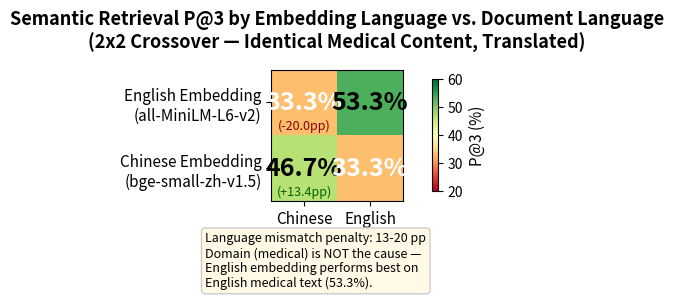

Python code for this plot:
"""Generate 2x2 crossover heatmap for Medical-RAG-Bench paper.
Requires: pip install matplotlib seaborn
Usage: python plot_crossover.py
Output: crossover_heatmap.png
"""

import matplotlib.pyplot as plt
import matplotlib.patches as mpatches
import numpy as np

# Data: 2x2 crossover experiment
# Rows: Embedding Model (English / Chinese)
# Cols: Document Language (Chinese Medical / English Medical)
data = np.array([[33.3, 53.3],    # English embedding
                  [46.7, 33.3]])   # Chinese embedding

row_labels = ["English Embedding\n(all-MiniLM-L6-v2)", "Chinese Embedding\n(bge-small-zh-v1.5)"]
col_labels = ["Chinese\nMedical Text", "English\nMedical Text"]

fig, ax = plt.subplots(figsize=(7, 4.5))
im = ax.imshow(data, cmap="RdYlGn", vmin=20, vmax=60, aspect="equal")

# Annotate cells
for i in range(2):
    for j in range(2):
        color = "white" if data[i, j] < 40 else "black"
        text = ax.text(j, i, f"{data[i, j]:.1f}%", ha="center", va="center",
                       fontsize=18, fontweight="bold", color=color)
        # Add delta annotation
        if (i == 0 and j == 0):  # English emb on Chinese text
            ax.text(j, i + 0.35, "(-20.0pp)", ha="center", va="center",
                   fontsize=9, color="#8b0000", fontstyle="italic")
        elif (i == 1 and j == 0):  # Chinese emb on Chinese text
            ax.text(j, i + 0.35, "(+13.4pp)", ha="center", va="center",
                   fontsize=9, color="#006400", fontstyle="italic")

ax.set_xticks(range(2))
ax.set_yticks(range(2))
ax.set_xticklabels(col_labels, fontsize=11)
ax.set_yticklabels(row_labels, fontsize=11)
ax.set_title("Semantic Retrieval P@3 by Embedding Language vs. Document Language\n"
             "(2x2 Crossover — Identical Medical Content, Translated)",
             fontsize=13, fontweight="bold", pad=15)

# Colorbar
cbar = plt.colorbar(im, ax=ax, shrink=0.85)
cbar.set_label("P@3 (%)", fontsize=11)

# Annotation box
ax.text(-0.5, -0.65,
        "Language mismatch penalty: 13-20 pp\n"
        "Domain (medical) is NOT the cause —\n"
        "English embedding performs best on\n"
        "English medical text (53.3%).",
        transform=ax.transAxes, fontsize=9, style="italic",
        bbox=dict(boxstyle="round,pad=0.3", facecolor="#fff9e6", edgecolor="#ccc"))

plt.tight_layout()
plt.savefig("crossover_heatmap.png", dpi=200, bbox_inches="tight")
plt.savefig("crossover_heatmap.pdf", bbox_inches="tight")
print("[OK] Saved crossover_heatmap.png and crossover_heatmap.pdf")
